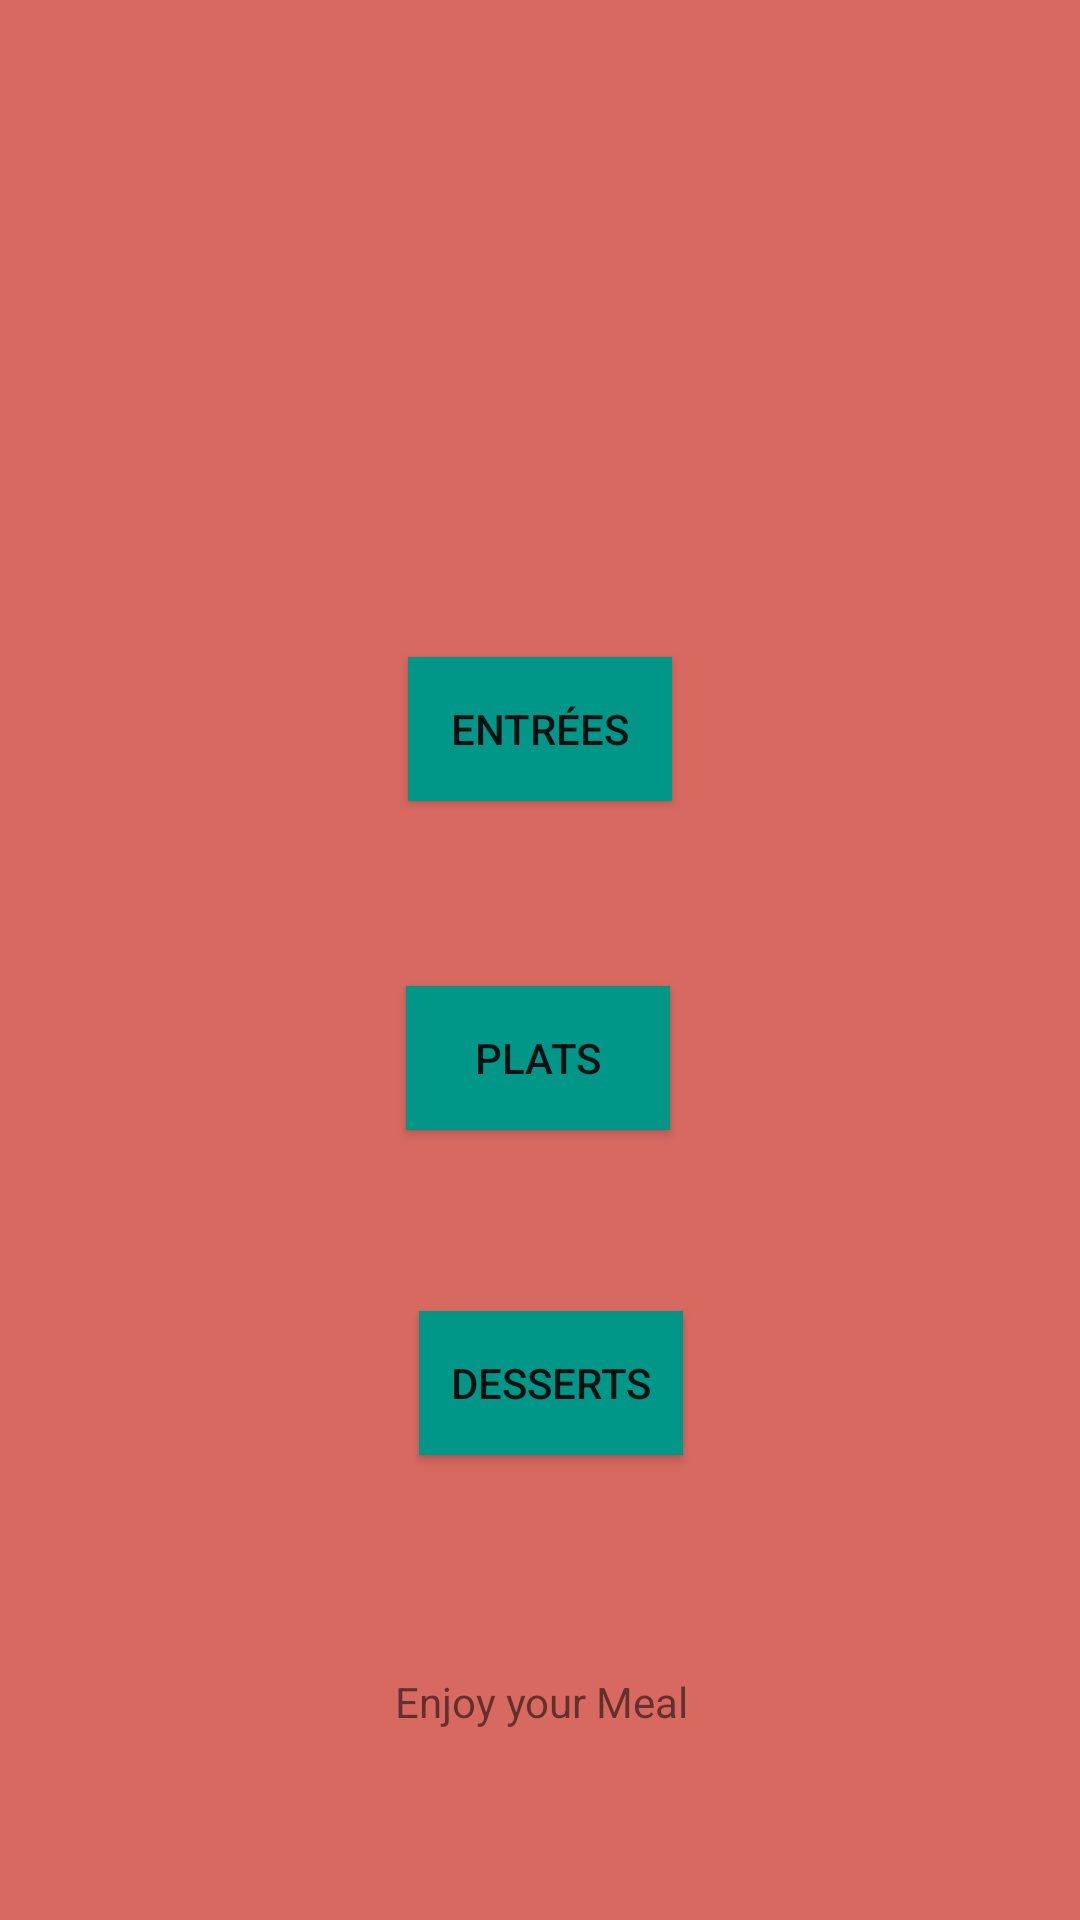

Write the Android layout XML for this screen, with the resource values it uses.
<!-- AndroidManifest.xml: activity theme Theme.AndroidERestaurant -->
<!-- res/layout/activity_main.xml -->
<?xml version="1.0" encoding="utf-8"?>
<androidx.constraintlayout.widget.ConstraintLayout xmlns:android="http://schemas.android.com/apk/res/android"
    xmlns:app="http://schemas.android.com/apk/res-auto"
    xmlns:tools="http://schemas.android.com/tools"
    android:layout_width="match_parent"
    android:layout_height="match_parent"
    android:background="#CED1473D"
    android:backgroundTintMode="add"
    tools:context=".HomeActivity">


    <ImageView
        android:id="@+id/imageView"
        android:layout_width="122dp"
        android:layout_height="200dp"
        app:layout_constraintBottom_toBottomOf="parent"
        app:layout_constraintEnd_toEndOf="parent"
        app:layout_constraintHorizontal_bias="0.055"
        app:layout_constraintStart_toStartOf="parent"
        app:layout_constraintTop_toTopOf="parent"
        app:layout_constraintVertical_bias="0.566"
        app:srcCompat="@drawable/fond" />

    <Button
        android:id="@+id/entrées"
        android:layout_width="wrap_content"
        android:layout_height="wrap_content"
        android:background="#4CAF50"
        android:backgroundTint="#009688"
        android:text="Entrées"
        app:layout_constraintBottom_toBottomOf="parent"
        app:layout_constraintEnd_toEndOf="parent"
        app:layout_constraintStart_toStartOf="parent"
        app:layout_constraintTop_toTopOf="parent"
        app:layout_constraintVertical_bias="0.37"
        tools:ignore="MissingConstraints" />

    <Button
        android:id="@+id/plats"
        android:layout_width="wrap_content"
        android:layout_height="wrap_content"
        android:background="#009688"
        android:text="Plats"
        app:layout_constraintBottom_toTopOf="@+id/desserts"
        app:layout_constraintEnd_toEndOf="parent"
        app:layout_constraintHorizontal_bias="0.498"
        app:layout_constraintStart_toStartOf="parent"
        app:layout_constraintTop_toBottomOf="@+id/entrées"
        app:layout_constraintVertical_bias="0.506" />

    <Button
        android:id="@+id/desserts"
        android:layout_width="wrap_content"
        android:layout_height="wrap_content"
        android:background="#009688"
        android:text="Desserts"
        app:layout_constraintBottom_toBottomOf="parent"
        app:layout_constraintEnd_toEndOf="parent"
        app:layout_constraintHorizontal_bias="0.513"
        app:layout_constraintStart_toStartOf="parent"
        app:layout_constraintTop_toBottomOf="@+id/entrées"
        app:layout_constraintVertical_bias="0.523" />

    <TextView
        android:id="@+id/titre"
        android:layout_width="148dp"
        android:layout_height="36dp"

        android:textSize="20sp"
        app:layout_constraintBottom_toBottomOf="parent"
        app:layout_constraintEnd_toEndOf="parent"
        app:layout_constraintHorizontal_bias="0.545"
        app:layout_constraintStart_toStartOf="parent"
        app:layout_constraintTop_toTopOf="parent"
        app:layout_constraintVertical_bias="0.064"
        tools:text="DroidRestaurant" />

    <ImageView
        android:id="@+id/imageView2"
        android:layout_width="122dp"
        android:layout_height="200dp"
        app:layout_constraintBottom_toBottomOf="parent"
        app:layout_constraintEnd_toEndOf="parent"
        app:layout_constraintHorizontal_bias="0.944"
        app:layout_constraintStart_toStartOf="parent"
        app:layout_constraintTop_toTopOf="parent"
        app:layout_constraintVertical_bias="0.566"
        app:srcCompat="@drawable/fond" />

    <TextView
        android:id="@+id/textView"
        android:layout_width="wrap_content"
        android:layout_height="wrap_content"
        android:text="Enjoy your Meal"
        app:layout_constraintBottom_toBottomOf="parent"
        app:layout_constraintEnd_toEndOf="parent"
        app:layout_constraintHorizontal_bias="0.503"
        app:layout_constraintStart_toStartOf="parent"
        app:layout_constraintTop_toTopOf="parent"
        app:layout_constraintVertical_bias="0.898" />


</androidx.constraintlayout.widget.ConstraintLayout>
<!-- resources referenced by this layout -->
<resources>
  <!-- drawable fond: png bitmap (drawable, 381671 bytes) -->
  <style name="Theme.AndroidERestaurant" parent="android:Theme.Material.Light.NoActionBar">
          <item name="android:statusBarColor">@color/purple_700</item>
      </style>
  <!-- not gathered from this repository: default colours our renderer supplied (Android Studio template values) -->
  <color name="purple_700">#FF3700B3</color>
</resources>
